Run: headless pygame with SDL's dummy video driver; simulated clock (each Clock.tick advances the game by its frame time, no real sleeping); random seed 0; keys injected as events and as key.get_pressed() state; no mouse input.
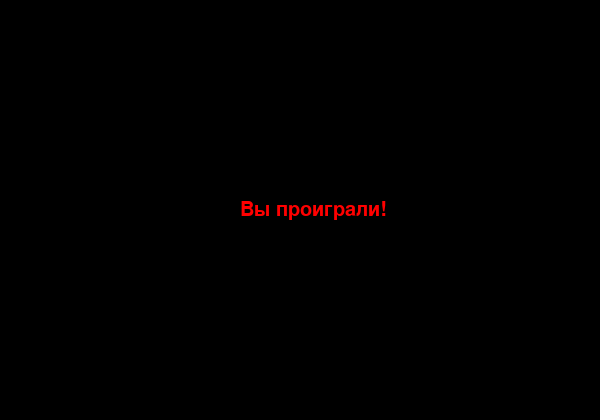
Frame 1 of 1 · flips 1–60 · no input (game ended)

The pygame program that drew these frames:

import pygame, random, sys, time
pygame.init()

# --- Настройки экрана и блоков ---
SCREEN_WIDTH, SCREEN_HEIGHT =600, 420
BLOCK_SIZE = 30
INITIAL_SPEED = 10

# --- Цвета ---
WHITE = (255, 255, 255)
GREEN = (0, 255, 0)
RED = (255, 0, 0)
BLACK = (0, 0, 0)
ORANGE = (255, 165, 0)

# --- Экран и шрифт ---
screen = pygame.display.set_mode((SCREEN_WIDTH, SCREEN_HEIGHT))
pygame.display.set_caption("Змейка")
font = pygame.font.Font(None, 30)

# --- Функция отображения текста ---
def draw_text(text, x, y, color=WHITE):
    text_surface = font.render(text, True, color)
    screen.blit(text_surface, (x, y))

# --- Генерация новой еды ---
def generate_food(snake_body):
    while True:
        x = random.randint(0, (SCREEN_WIDTH - BLOCK_SIZE) // BLOCK_SIZE) * BLOCK_SIZE
        y = random.randint(0, (SCREEN_HEIGHT - BLOCK_SIZE) // BLOCK_SIZE) * BLOCK_SIZE
        if (x, y) not in snake_body:
            value = random.randint(1, 3)  # Вес еды от 1 до 3
            timestamp = time.time()      # Время появления еды
            return {'pos': (x, y), 'value': value, 'created': timestamp}

# --- Отрисовка змейки и еды ---
def draw_snake(snake_body):
    for segment in snake_body:
        pygame.draw.rect(screen, GREEN, (*segment, BLOCK_SIZE, BLOCK_SIZE))

def draw_food(food):
    color = ORANGE if food['value'] == 1 else RED if food['value'] == 2 else (0, 200, 255)
    pygame.draw.rect(screen, color, (*food['pos'], BLOCK_SIZE, BLOCK_SIZE))

# --- Основная функция игры ---
def game():
    snake = [(90, 90)  , (60, 90), (30, 90)]
    direction = "RIGHT"
    food = generate_food(snake)
    score = 0
    level = 1
    speed = INITIAL_SPEED
    clock = pygame.time.Clock()
    running = True

    while running:
        screen.fill(BLACK)

        # --- Управление направлением змейки ---
        for event in pygame.event.get():
            if event.type == pygame.QUIT:
                pygame.quit()
                sys.exit()
            elif event.type == pygame.KEYDOWN:
                if event.key == pygame.K_UP and direction != "DOWN":
                    direction = "UP"
                elif event.key == pygame.K_DOWN and direction != "UP":
                    direction = "DOWN"
                elif event.key == pygame.K_LEFT and direction != "RIGHT":
                    direction = "LEFT"
                elif event.key == pygame.K_RIGHT and direction != "LEFT":
                    direction = "RIGHT"

        # --- Перемещение головы змейки ---
        head_x, head_y = snake[0]
        if direction == "UP": head_y -= BLOCK_SIZE
        elif direction == "DOWN": head_y += BLOCK_SIZE
        elif direction == "LEFT": head_x -= BLOCK_SIZE
        elif direction == "RIGHT": head_x += BLOCK_SIZE

        # --- Проверка на столкновения ---
        if (head_x < 0 or head_x >= SCREEN_WIDTH or
            head_y < 0 or head_y >= SCREEN_HEIGHT or
            (head_x, head_y) in snake):
            break  # Конец игры

        snake.insert(0, (head_x, head_y))

        # --- Съедена ли еда? ---
        if (head_x, head_y) == food['pos']:
            score += food['value']
            food = generate_food(snake)

            if score % 5 == 0:  # Каждые 5 очков — новый уровень
                level += 1
                speed += 2
        else:
            snake.pop()  # Удаляем хвост (если не съедено)

        # --- Проверка времени жизни еды ---
        if time.time() - food['created'] > 5:  # 5 секунд
            food = generate_food(snake)  # Удаляем старую и создаём новую

        # --- Отрисовка объектов ---
        draw_snake(snake)
        draw_food(food)
        draw_text(f"Счет: {score}", 10, 10)
        draw_text(f"Уровень: {level}", 500, 10)

        pygame.display.update()
        clock.tick(speed)

    # --- Завершение игры ---
    screen.fill(BLACK)
    draw_text("Вы проиграли!", SCREEN_WIDTH // 2 - 60, SCREEN_HEIGHT // 2 - 10, RED)
    pygame.display.update()
    time.sleep(2)
    pygame.quit()
    sys.exit()

# --- Запуск игры ---
game()
